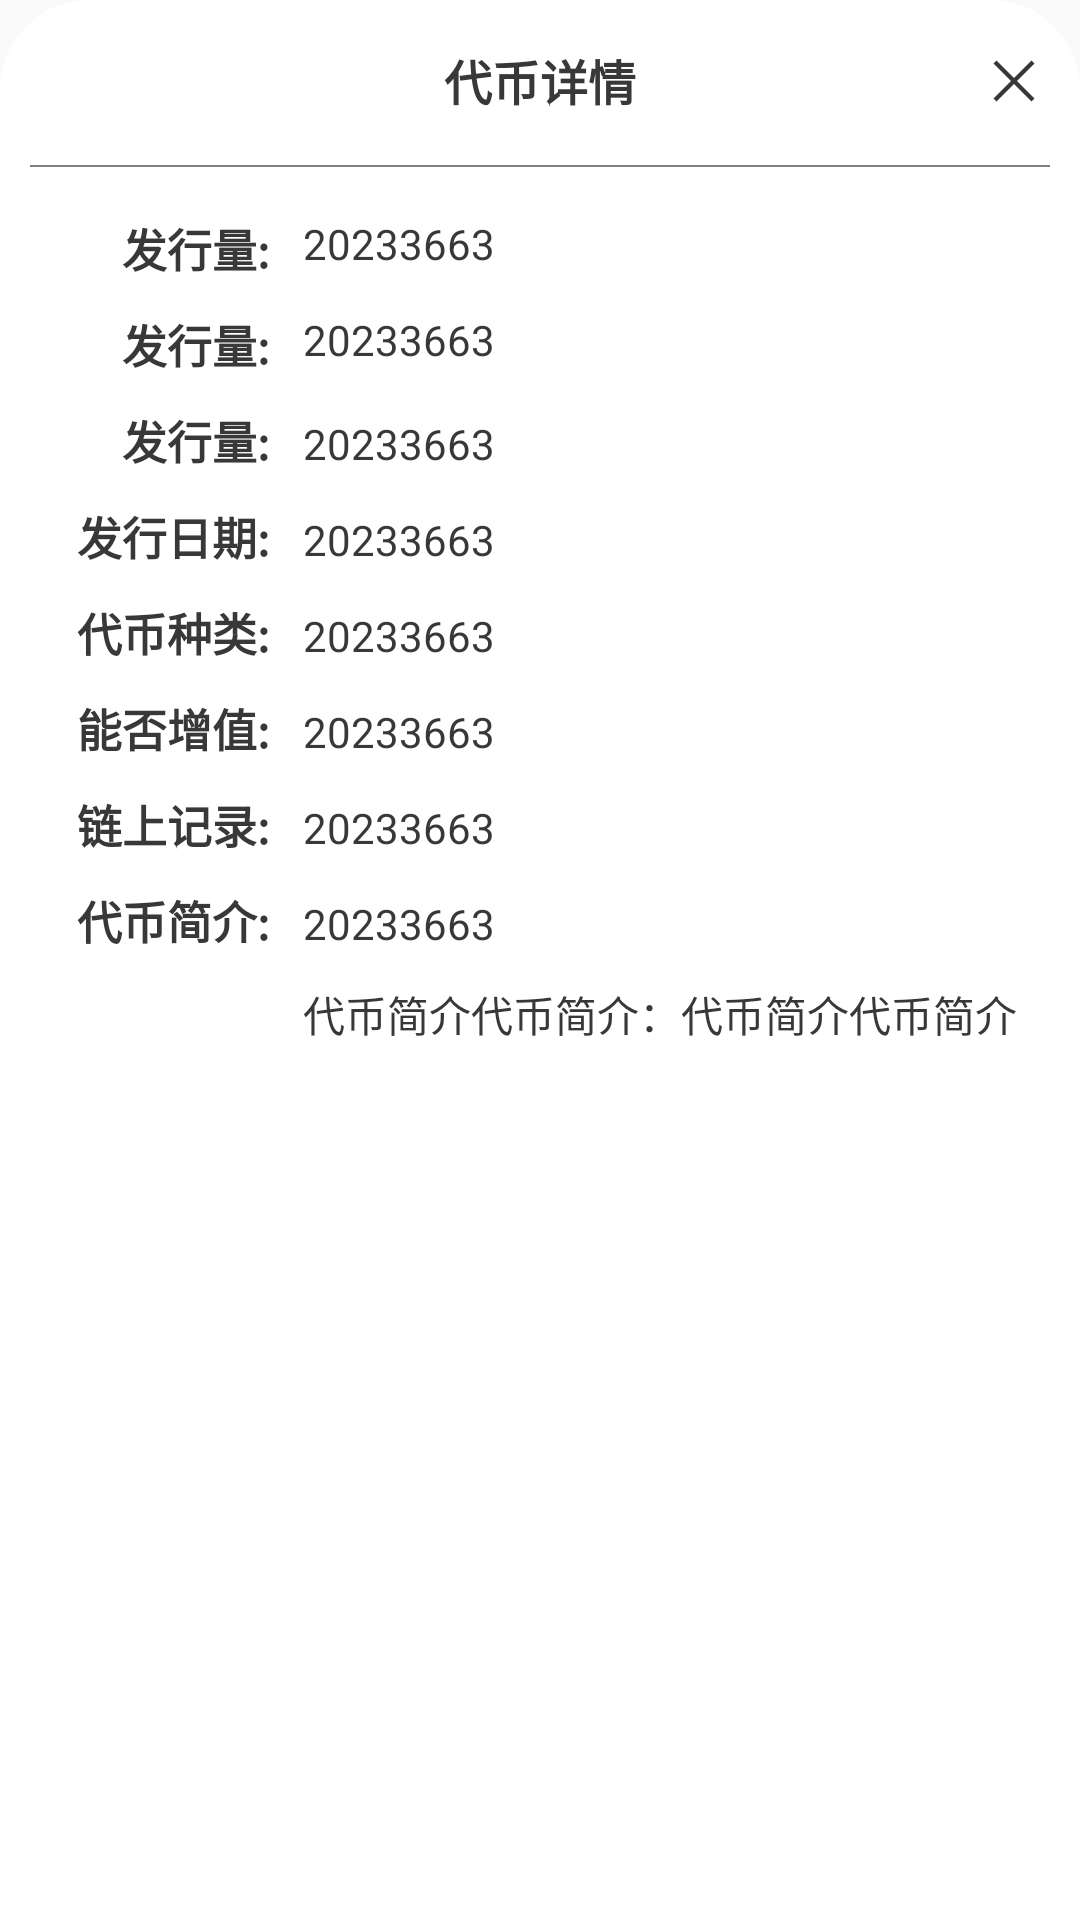

Android layout source for this screen:
<!-- AndroidManifest.xml: application theme AppTheme -->
<!-- res/layout/dia_token_detail.xml -->
<?xml version="1.0" encoding="utf-8"?>
<RelativeLayout xmlns:android="http://schemas.android.com/apk/res/android"
    android:layout_width="match_parent"
    android:layout_height="380dp"
    android:layout_alignParentBottom="true"
    android:background="@drawable/bg_dia_half_white">

    <TextView

        android:layout_width="wrap_content"
        android:layout_height="wrap_content"
        android:layout_centerHorizontal="true"
        android:layout_marginTop="5dp"
        android:text="@string/app_txt36"
        android:textColor="@color/color_3838"
        android:textSize="16sp"
        android:textStyle="bold" />

    <ImageView
        android:id="@+id/img_close"
        android:layout_width="wrap_content"
        android:layout_height="wrap_content"
        android:layout_alignParentRight="true"
        android:layout_marginTop="5dp"
        android:src="@mipmap/img_close" />

    <View
        android:id="@+id/view1"
        android:layout_width="match_parent"
        android:layout_height="0.5dp"
        android:layout_below="@+id/img_close"
        android:layout_marginVertical="16dp"
        android:background="@color/color_8080" />

    <LinearLayout
        android:layout_width="match_parent"
        android:layout_height="wrap_content"
        android:layout_below="@+id/view1"
        android:orientation="vertical">

        <LinearLayout

            android:layout_width="match_parent"
            android:layout_height="wrap_content"

            android:orientation="horizontal">

            <TextView
                android:id="@+id/tv_txt1"
                android:layout_width="80dp"
                android:layout_height="wrap_content"

                android:layout_gravity="right"
                android:text="@string/app_txt33"
                android:textColor="@color/color_3838"
                android:gravity="right"
                android:textSize="15sp"
                android:textStyle="bold" />

            <TextView
                android:id="@+id/tv_1"
                android:layout_width="wrap_content"
                android:layout_height="wrap_content"
                android:layout_marginStart="11dp"
                android:layout_toRightOf="@+id/tv_txt1"
                android:background="@null"
                android:text="20233663"
                android:textColor="@color/color_3838"
                android:textSize="14dp" />

        </LinearLayout>

        <LinearLayout

            android:layout_width="wrap_content"
            android:layout_height="wrap_content"

            android:layout_marginTop="10dp"
        >

            <TextView
                android:id="@+id/tv_txt2"
                android:layout_width="80dp"
                android:layout_height="wrap_content"
                android:layout_centerVertical="true"
                android:text="@string/app_txt33"
                android:textColor="@color/color_3838"
                android:layout_gravity="right"
                android:gravity="right"
                android:textSize="15sp"
                android:textStyle="bold" />

            <TextView
                android:id="@+id/tv_tv2"
                android:layout_width="wrap_content"
                android:layout_height="wrap_content"
                android:layout_marginStart="11dp"
                android:layout_toRightOf="@+id/tv_txt2"
                android:background="@null"
                android:text="20233663"
                android:textColor="@color/color_3838"
                android:textSize="14dp" />

        </LinearLayout>

        <LinearLayout

            android:layout_width="match_parent"
            android:layout_height="wrap_content"
            android:layout_below="@+id/view1"
            android:layout_marginTop="10dp"
            android:layout_gravity="center_horizontal"
            >

            <TextView
                android:id="@+id/tv_txt3"
                android:layout_width="80dp"
                android:layout_height="wrap_content"
                android:layout_centerVertical="true"
                android:text="@string/app_txt33"
                android:gravity="right"
                android:textColor="@color/color_3838"
                android:textSize="15sp"
                android:textStyle="bold" />

            <TextView
                android:id="@+id/tv_3"
                android:layout_width="wrap_content"
                android:layout_height="wrap_content"
                android:layout_marginStart="11dp"
                android:layout_toRightOf="@+id/tv_txt3"
                android:background="@null"
                android:text="20233663"
                android:textColor="@color/color_3838"
                android:textSize="14dp" />

        </LinearLayout>

        <LinearLayout

            android:layout_width="match_parent"
            android:layout_height="wrap_content"
            android:layout_below="@+id/view1"
            android:layout_marginTop="10dp"
            android:layout_gravity="center_horizontal"
           >

            <TextView
                android:id="@+id/tv_txt4"
                android:layout_width="80dp"
                android:layout_height="wrap_content"
                android:layout_centerVertical="true"
                android:text="@string/app_txt34"
                android:gravity="right"
                android:textColor="@color/color_3838"
                android:textSize="15sp"
                android:textStyle="bold" />

            <TextView
                android:id="@+id/tv_4"
                android:layout_width="wrap_content"
                android:layout_height="wrap_content"
                android:layout_marginStart="11dp"
                android:layout_toRightOf="@+id/tv_txt4"
                android:background="@null"
                android:text="20233663"
                android:textColor="@color/color_3838"
                android:textSize="14dp" />

        </LinearLayout>

        <LinearLayout

            android:layout_width="match_parent"
            android:layout_height="wrap_content"
            android:layout_below="@+id/view1"
            android:layout_marginTop="10dp"
            android:layout_gravity="center_horizontal"
            >

            <TextView
                android:id="@+id/tv_txt5"
                android:layout_width="80dp"
                android:layout_height="wrap_content"
                android:layout_centerVertical="true"
                android:text="@string/app_txt35"
                android:gravity="right"
                android:textColor="@color/color_3838"
                android:textSize="15sp"
                android:textStyle="bold" />

            <TextView
                android:id="@+id/tv_5"
                android:layout_width="wrap_content"
                android:layout_height="wrap_content"
                android:layout_marginStart="11dp"
                android:layout_toRightOf="@+id/tv_txt6"
                android:background="@null"
                android:text="20233663"
                android:textColor="@color/color_3838"
                android:textSize="14dp" />

        </LinearLayout>


        <LinearLayout

            android:layout_width="match_parent"
            android:layout_height="wrap_content"
            android:layout_below="@+id/view1"
            android:layout_marginTop="10dp"
            android:layout_gravity="center_horizontal"
          >

            <TextView
                android:id="@+id/tv_txt6"
                android:layout_width="80dp"
                android:layout_height="wrap_content"
                android:layout_centerVertical="true"
                android:text="@string/app_txt37"
                android:gravity="right"
                android:textColor="@color/color_3838"
                android:textSize="15sp"
                android:textStyle="bold" />

            <TextView
                android:id="@+id/tv_6"
                android:layout_width="wrap_content"
                android:layout_height="wrap_content"
                android:layout_marginStart="11dp"
                android:layout_toRightOf="@+id/tv_txt6"
                android:background="@null"
                android:text="20233663"
                android:textColor="@color/color_3838"
                android:textSize="14dp" />

        </LinearLayout>

        <LinearLayout

            android:layout_width="match_parent"
            android:layout_height="wrap_content"
            android:layout_below="@+id/view1"
            android:layout_marginTop="10dp"
            android:layout_gravity="center_horizontal">

            <TextView
                android:id="@+id/tv_txt7"
                android:layout_width="80dp"
                android:layout_height="wrap_content"
                android:layout_centerVertical="true"
                android:text="@string/app_txt39"
                android:textColor="@color/color_3838"
                android:textSize="15sp"
                android:gravity="right"
                android:textStyle="bold" />

            <TextView
                android:id="@+id/tv_7"
                android:layout_width="wrap_content"
                android:layout_height="wrap_content"
                android:layout_marginStart="11dp"
                android:layout_toRightOf="@+id/tv_txt7"
                android:background="@null"
                android:text="20233663"

                android:textColor="@color/color_3838"
                android:textSize="14dp" />

        </LinearLayout>

        <LinearLayout

            android:layout_width="match_parent"
            android:layout_height="wrap_content"
            android:layout_below="@+id/view1"
            android:layout_marginTop="10dp"
         >

            <TextView
                android:id="@+id/tv_txt8"
                android:layout_width="80dp"
                android:layout_height="wrap_content"
                android:layout_centerVertical="true"
                android:text="@string/app_txt38"
                android:gravity="right"
                android:textColor="@color/color_3838"
                android:textSize="15sp"
                android:textStyle="bold" />

            <TextView
                android:id="@+id/tv_8"
                android:layout_width="wrap_content"
                android:layout_height="wrap_content"
                android:layout_marginStart="11dp"
                android:layout_toRightOf="@+id/tv_txt8"
                android:background="@null"
                android:text="20233663"
                android:textColor="@color/color_3838"
                android:textSize="14dp" />

        </LinearLayout>
        <LinearLayout

            android:layout_width="match_parent"
            android:layout_height="wrap_content"
            android:layout_below="@+id/view1"
            android:layout_marginTop="10dp"
            >

            <TextView
                android:id="@+id/tv_txt9"
                android:layout_width="80dp"
                android:layout_height="wrap_content"
                android:layout_centerVertical="true"
                android:text=""
                android:gravity="right"
                android:textColor="@color/color_3838"
                android:textSize="15sp"
                android:textStyle="bold" />

            <TextView
                android:id="@+id/tv_9"
                android:layout_width="wrap_content"
                android:layout_height="wrap_content"
                android:layout_marginStart="11dp"
                android:layout_toRightOf="@+id/tv_txt9"
                android:background="@null"
                android:text="代币简介代币简介：代币简介代币简介"
                android:textColor="@color/color_3838"
                android:textSize="14dp" />

        </LinearLayout>
    </LinearLayout>

</RelativeLayout>
<!-- resources referenced by this layout -->
<resources>
  <color name="color_3838">#383838</color>
  <color name="color_8080">#808080</color>
  <!-- drawable bg_dia_half_white (drawable) -->
  <?xml version="1.0" encoding="utf-8"?>
  <shape xmlns:android="http://schemas.android.com/apk/res/android"
      android:shape="rectangle">
      
      <solid android:color="@color/white"/>
      
      <stroke android:width="0dp" android:color="#838B83"/>
      
      <corners  android:topLeftRadius="30dp" android:topRightRadius="30dp" />
  
      
      
      
      
      
      <padding android:bottom="10dp"
          android:top="10dp"
          android:right="10dp"
          android:left="10dp"/>
  </shape>
  <!-- mipmap img_close: png bitmap (mipmap-xxhdpi, 541 bytes) -->
  <string name="app_txt33">发行量:</string>
  <string name="app_txt34">发行日期:</string>
  <string name="app_txt35">代币种类:</string>
  <string name="app_txt36">代币详情</string>
  <string name="app_txt37">能否增值:</string>
  <string name="app_txt38">代币简介:</string>
  <string name="app_txt39">链上记录:</string>
  <style name="AppTheme" parent="Theme.AppCompat.Light.NoActionBar">
          
          <item name="colorPrimary">@color/colorPrimary</item>
          <item name="colorPrimaryDark">@color/colorPrimaryDark</item>
          <item name="colorAccent">@color/colorAccent</item>
      </style>
  <color name="white">#ffffffff</color>
  <color name="colorPrimary">#3F51B5</color>
  <color name="colorPrimaryDark">#303F9F</color>
  <color name="colorAccent">#FF4081</color>
</resources>
